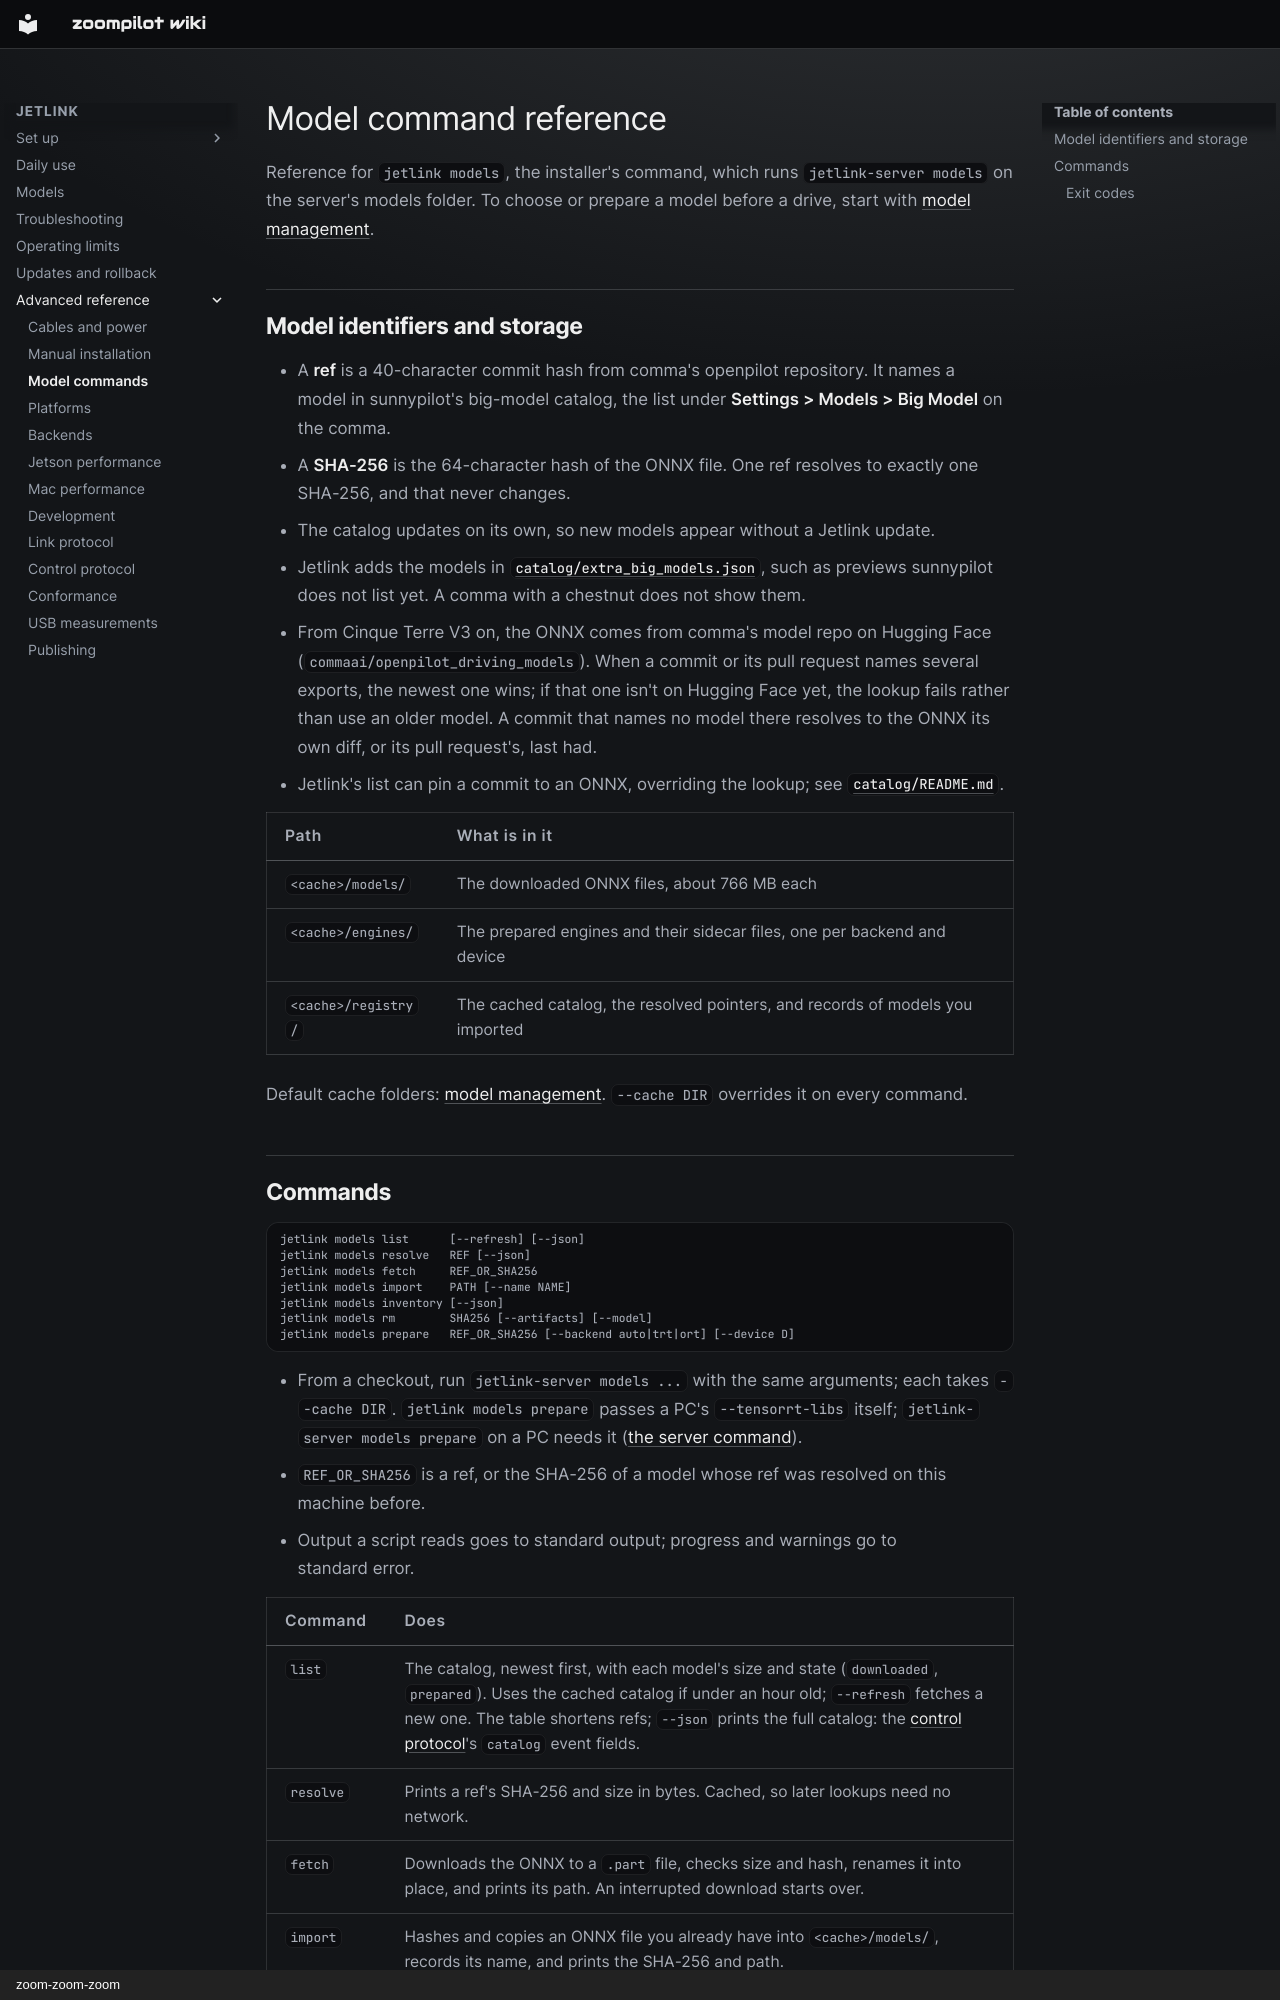

repository: zoompilot/wiki · page: jetlink/model-cli/index.html · generator: mkdocs · copyright: zoom-zoom-zoom

---
title: "Model command reference"
type: reference
---

<!-- Generated by contrib/sync-jetlink.py from 543258d9efd66c86eae506c5552480479eb62da4:docs/model-cli.md. Do not edit. -->

# Model command reference

Reference for `jetlink models`, the installer's command, which runs
`jetlink-server models` on the server's models folder. To choose or prepare a
model before a drive, start with [model management](models.md).

## Model identifiers and storage

- A **ref** is a 40-character commit hash from comma's openpilot repository. It
  names a model in sunnypilot's big-model catalog, the list under
  **Settings > Models > Big Model** on the comma.
- A **SHA-256** is the 64-character hash of the ONNX file. One ref resolves to
  exactly one SHA-256, and that never changes.
- The catalog updates on its own, so new models appear without a Jetlink update.
- Jetlink adds the models in [`catalog/extra_big_models.json`](https://github.com/zoompilot/jetlink/blob/543258d9efd66c86eae506c5552480479eb62da4/catalog/README.md),
  such as previews sunnypilot does not list yet. A comma with a chestnut does not
  show them.
- From Cinque Terre V3 on, the ONNX comes from comma's model repo on Hugging
  Face (`commaai/openpilot_driving_models`). When a commit or its pull request
  names several exports, the newest one wins; if that one isn't on Hugging Face
  yet, the lookup fails rather than use an older model. A commit that names no
  model there resolves to the ONNX its own diff, or its pull request's, last had.
- Jetlink's list can pin a commit to an ONNX, overriding the lookup; see
  [`catalog/README.md`](https://github.com/zoompilot/jetlink/blob/543258d9efd66c86eae506c5552480479eb62da4/catalog/README.md#pinned-models).

| Path | What is in it |
| --- | --- |
| `<cache>/models/` | The downloaded ONNX files, about 766 MB each |
| `<cache>/engines/` | The prepared engines and their sidecar files, one per backend and device |
| `<cache>/registry/` | The cached catalog, the resolved pointers, and records of models you imported |

Default cache folders: [model management](models.md#downloads-prepared-engines-and-disk-space).
`--cache DIR` overrides it on every command.
